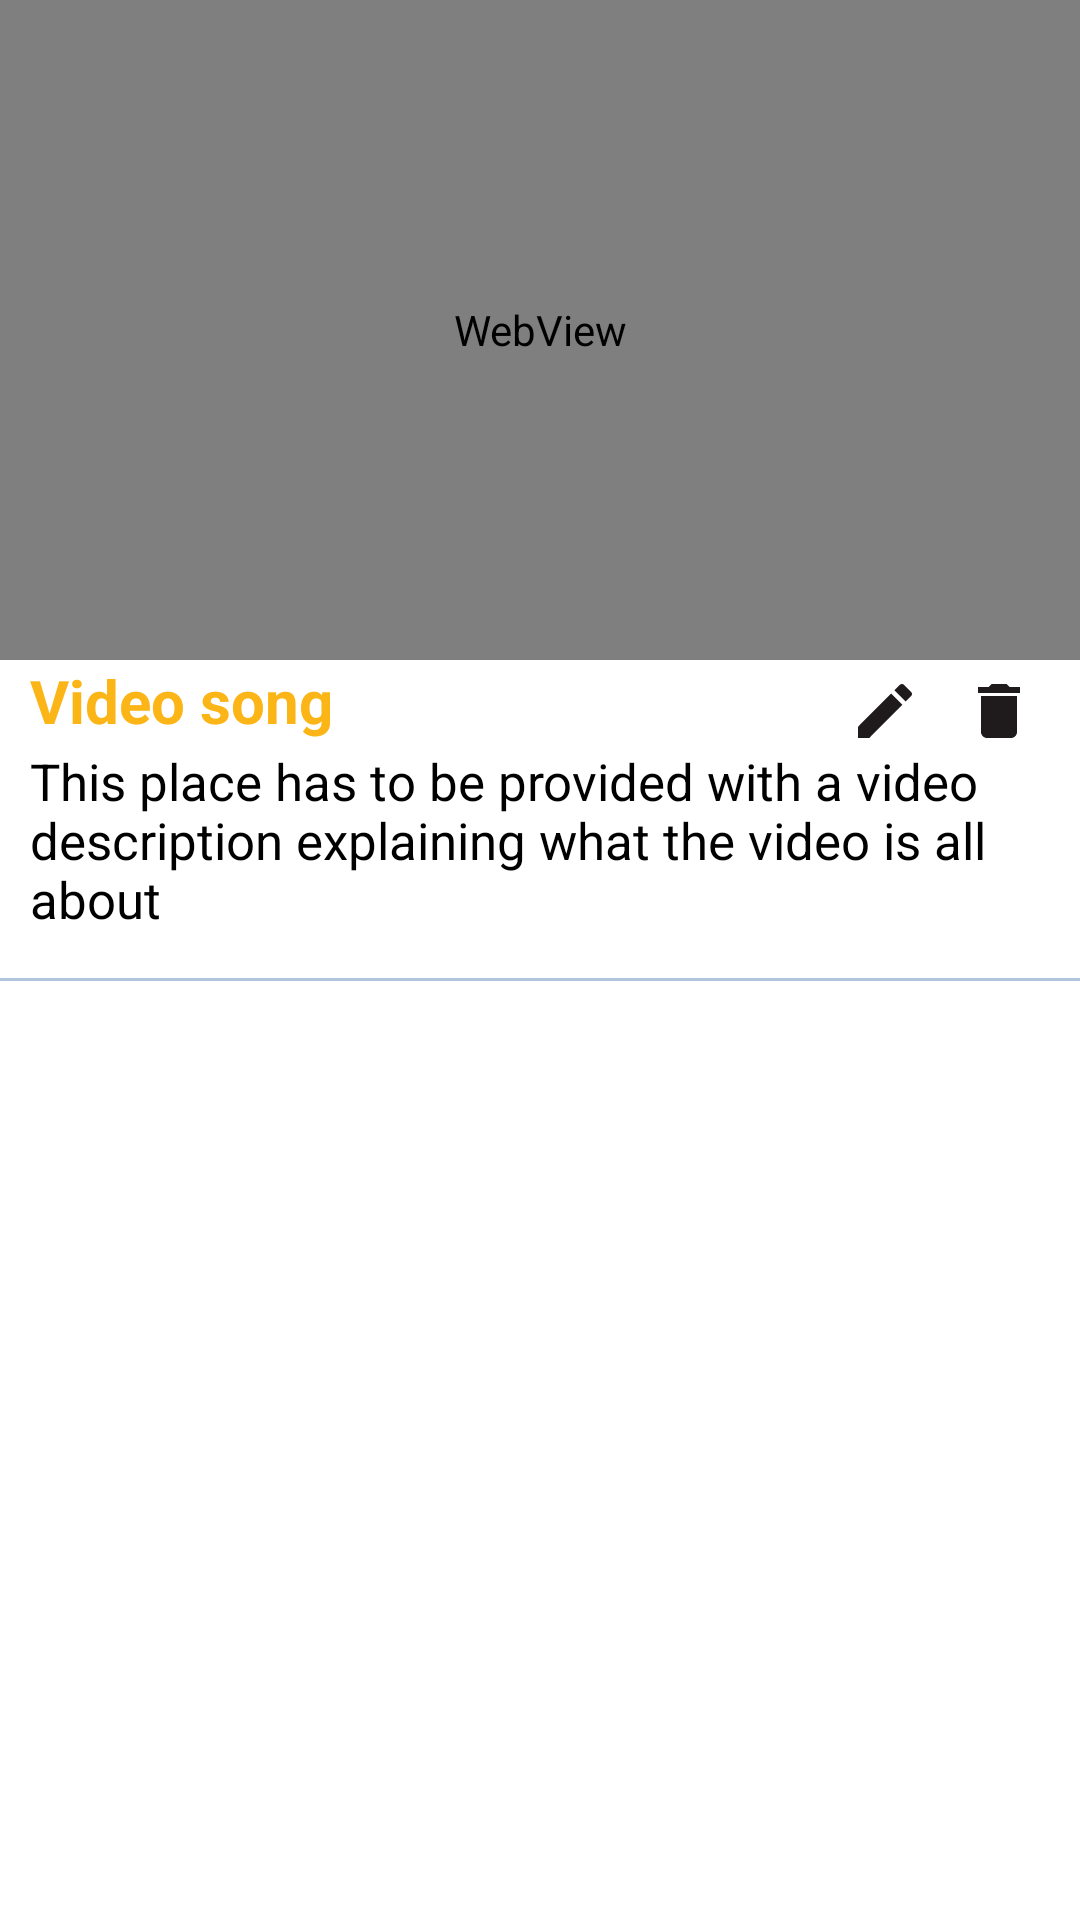

Android layout source for this screen:
<!-- AndroidManifest.xml: application theme Theme.SportsApp -->
<!-- res/layout/layout_video.xml -->
<?xml version="1.0" encoding="utf-8"?>
<LinearLayout xmlns:android="http://schemas.android.com/apk/res/android"
    android:layout_width="match_parent"
    android:layout_height="wrap_content"
    android:layout_marginTop="6dp"
    android:orientation="vertical">


        <WebView
            android:id="@+id/video_view"
            android:layout_width="match_parent"
            android:layout_height="220dp" />

    <RelativeLayout
        android:layout_width="match_parent"
        android:layout_height="wrap_content"
        >

        <TextView
            android:id="@+id/video_category"
            android:layout_width="wrap_content"
            android:layout_height="wrap_content"
            android:textSize="20sp"
            android:layout_marginStart="10dp"
            android:layout_marginEnd="10dp"
            android:textStyle="bold"
            android:textColor="@color/yellow"
            android:text="Video song" />

        <ImageButton
            android:id="@+id/video_edit"
            android:layout_width="wrap_content"
            android:layout_height="wrap_content"
            android:src="@drawable/ic_edit"
            android:background="@android:color/transparent"
            android:layout_marginTop="5dp"
            android:layout_marginEnd="53dp"
            android:layout_alignParentEnd="true" />

        <ImageButton
            android:id="@+id/video_delete"
            android:layout_width="wrap_content"
            android:layout_height="wrap_content"
            android:src="@drawable/ic_delete"
            android:background="@android:color/transparent"
            android:layout_marginTop="5dp"
            android:layout_marginEnd="15dp"
            android:layout_alignParentEnd="true" />

    </RelativeLayout>

    <TextView
        android:id="@+id/video_description"
        android:layout_width="wrap_content"
        android:layout_height="wrap_content"
        android:textSize="17sp"
        android:layout_marginStart="10dp"
        android:layout_marginEnd="10dp"
        android:paddingBottom="15dp"
        android:textColor="@color/black"
        android:text="This place has to be provided with a video description explaining what the video is all about" />

    <View
        android:layout_width="match_parent"
        android:layout_height="1dp"
        android:background="#B0C4DE" />


</LinearLayout>
<!-- resources referenced by this layout -->
<resources>
  <color name="black">#FF000000</color>
  <color name="yellow">#FBB517</color>
  <!-- drawable ic_delete (drawable) -->
  <vector android:height="24dp" android:tint="#1F1B1C"
      android:viewportHeight="24" android:viewportWidth="24"
      android:width="24dp" xmlns:android="http://schemas.android.com/apk/res/android">
      <path android:fillColor="@android:color/white" android:pathData="M6,19c0,1.1 0.9,2 2,2h8c1.1,0 2,-0.9 2,-2V7H6v12zM19,4h-3.5l-1,-1h-5l-1,1H5v2h14V4z"/>
  </vector>
  <!-- drawable ic_edit (drawable) -->
  <vector android:height="24dp" android:tint="#1F1B1C"
      android:viewportHeight="24" android:viewportWidth="24"
      android:width="24dp" xmlns:android="http://schemas.android.com/apk/res/android">
      <path android:fillColor="@android:color/white" android:pathData="M3,17.25V21h3.75L17.81,9.94l-3.75,-3.75L3,17.25zM20.71,7.04c0.39,-0.39 0.39,-1.02 0,-1.41l-2.34,-2.34c-0.39,-0.39 -1.02,-0.39 -1.41,0l-1.83,1.83 3.75,3.75 1.83,-1.83z"/>
  </vector>
  <style name="Theme.SportsApp" parent="Theme.MaterialComponents.DayNight.NoActionBar">
          
          <item name="colorPrimary">#3C4040</item>
          <item name="colorPrimaryVariant">#3C4040</item>
          <item name="colorOnPrimary">@color/white</item>
          
          <item name="colorSecondary">@color/teal_200</item>
          <item name="colorSecondaryVariant">@color/teal_700</item>
          <item name="colorOnSecondary">@color/black</item>
          
          <item name="android:statusBarColor">?attr/colorPrimaryVariant</item>
  
          
          <item name="bottomSheetDialogTheme">@style/AppBottomSheetDialogTheme</item>
      </style>
  <color name="white">#FFFFFFFF</color>
  <color name="teal_200">#FF03DAC5</color>
  <color name="teal_700">#FF018786</color>
  <style name="AppBottomSheetDialogTheme" parent="Theme.Design.Light.BottomSheetDialog">
          <item name="bottomSheetStyle">@style/AppModalStyle</item>
      </style>
  <style name="AppModalStyle" parent="Widget.Design.BottomSheet.Modal">
          <item name="android:background">@drawable/dialog_bg</item>
      </style>
  <!-- drawable dialog_bg (drawable) -->
  <?xml version="1.0" encoding="utf-8"?>
  <shape xmlns:android="http://schemas.android.com/apk/res/android"
      android:shape="rectangle">
      <solid
          android:color="@color/white" />
      <corners
          android:topRightRadius="30dp"
          android:topLeftRadius="30dp" />
      <padding
          android:left="10dp"
          android:right="10dp"
          android:top="10dp"
          android:bottom="10dp" />
  </shape>
</resources>
